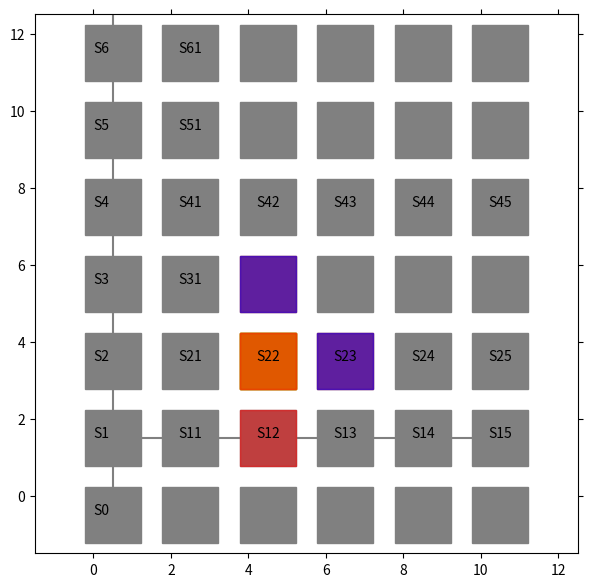

Write Python code to recreate this figure.
import matplotlib.pyplot as plt
from matplotlib import animation
import numpy as np

# エージェントの移動の様子を可視化します
# 参考URL http://louistiao.me/posts/notebooks/embedding-matplotlib-animations-in-jupyter-notebooks/

# animation_Edit.py の整理ver.

class Anim():
    
    def __init__(self, STATE_HISTORY):

        self.state_history = STATE_HISTORY
        self.fig = plt.figure(figsize=(7, 7))
        self.ax = plt.gca()
        self.ims = []

    def view_plot_text(self):
        # 状態を示す文字S0～S8を描く
        plt.text(0.2, -0.5, 'S0', size=10, ha='center')
        plt.text(0.2, 1.5, 'S1', size=10, ha='center')
        plt.text(0.2, 3.5, 'S2', size=10, ha='center')
        plt.text(0.2, 5.5, 'S3', size=10, ha='center')
        plt.text(0.2, 7.5, 'S4', size=10, ha='center')
        plt.text(0.2, 9.5, 'S5', size=10, ha='center')
        plt.text(0.2, 11.5, 'S6', size=10, ha='center')
        
        plt.plot([0.5, 0.5], [0.0, 14.5], color="grey")
        plt.plot([0.0, 10.5], [1.5, 1.5], color="grey")
        # plt.plot([0.0, 10.5], [3.5, 3.5], color="grey")
        # plt.plot([0.0, 10.5], [7.5, 7.5], color="grey")
        
        plt.plot([0.5], [-0.5], marker="s", color='grey', markersize=40)
        plt.plot([0.5], [1.5], marker="s", color='grey', markersize=40)
        plt.plot([0.5], [3.5], marker="s", color='grey', markersize=40)
        plt.plot([0.5], [5.5], marker="s", color='grey', markersize=40)
        plt.plot([0.5], [7.5], marker="s", color='grey', markersize=40)
        plt.plot([0.5], [9.5], marker="s", color='grey', markersize=40)
        plt.plot([0.5], [11.5], marker="s", color='grey', markersize=40)

        plt.text(2.5, 1.5, 'S11', size=10, ha='center')
        plt.text(4.5, 1.5, 'S12', size=10, ha='center')
        plt.text(6.5, 1.5, 'S13', size=10, ha='center')
        plt.text(8.5, 1.5, 'S14', size=10, ha='center')
        plt.text(10.5, 1.5, 'S15', size=10, ha='center')
        
        plt.text(2.5, 3.5, 'S21', size=10, ha='center')
        plt.text(4.5, 3.5, 'S22', size=10, ha='center')
        plt.text(6.5, 3.5, 'S23', size=10, ha='center')
        plt.text(8.5, 3.5, 'S24', size=10, ha='center')
        plt.text(10.5, 3.5, 'S25', size=10, ha='center')

        plt.text(2.5, 5.5, 'S31', size=10, ha='center')

        plt.text(2.5, 7.5, 'S41', size=10, ha='center')
        plt.text(4.5, 7.5, 'S42', size=10, ha='center')
        plt.text(6.5, 7.5, 'S43', size=10, ha='center')
        plt.text(8.5, 7.5, 'S44', size=10, ha='center')
        plt.text(10.5, 7.5, 'S45', size=10, ha='center')

        plt.text(2.5, 9.5, 'S51', size=10, ha='center')

        plt.text(2.5, 11.5, 'S61', size=10, ha='center')

        # plt.text(2.5, 13.5, 'S71', size=10, ha='center')

        plt.plot([2.5], [11.5], marker="s", color='grey', markersize=40)
        plt.plot([4.5], [11.5], marker="s", color='grey', markersize=40)
        plt.plot([6.5], [11.5], marker="s", color='grey', markersize=40)
        plt.plot([8.5], [11.5], marker="s", color='grey', markersize=40)
        plt.plot([10.5], [11.5], marker="s", color='grey', markersize=40)
        
        plt.plot([2.5], [9.5], marker="s", color='grey', markersize=40)
        plt.plot([4.5], [9.5], marker="s", color='grey', markersize=40)
        plt.plot([6.5], [9.5], marker="s", color='grey', markersize=40)
        plt.plot([8.5], [9.5], marker="s", color='grey', markersize=40)
        plt.plot([10.5], [9.5], marker="s", color='grey', markersize=40)

        plt.plot([2.5], [7.5], marker="s", color='grey', markersize=40)
        plt.plot([4.5], [7.5], marker="s", color='grey', markersize=40)
        plt.plot([6.5], [7.5], marker="s", color='grey', markersize=40)
        plt.plot([8.5], [7.5], marker="s", color='grey', markersize=40)
        plt.plot([10.5], [7.5], marker="s", color='grey', markersize=40)

        plt.plot([2.5], [5.5], marker="s", color='grey', markersize=40)
        plt.plot([4.5], [5.5], marker="s", color='grey', markersize=40)
        plt.plot([6.5], [5.5], marker="s", color='grey', markersize=40)
        plt.plot([8.5], [5.5], marker="s", color='grey', markersize=40)
        plt.plot([10.5], [5.5], marker="s", color='grey', markersize=40)

        plt.plot([2.5], [3.5], marker="s", color='grey', markersize=40)
        plt.plot([4.5], [3.5], marker="s", color='grey', markersize=40)
        plt.plot([6.5], [3.5], marker="s", color='grey', markersize=40)
        plt.plot([8.5], [3.5], marker="s", color='grey', markersize=40)
        plt.plot([10.5], [3.5], marker="s", color='grey', markersize=40)

        plt.plot([2.5], [1.5], marker="s", color='grey', markersize=40)
        plt.plot([4.5], [1.5], marker="s", color='grey', markersize=40)
        plt.plot([6.5], [1.5], marker="s", color='grey', markersize=40)
        plt.plot([8.5], [1.5], marker="s", color='grey', markersize=40)
        plt.plot([10.5], [1.5], marker="s", color='grey', markersize=40)

        plt.plot([2.5], [-0.5], marker="s", color='grey', markersize=40)
        plt.plot([4.5], [-0.5], marker="s", color='grey', markersize=40)
        plt.plot([6.5], [-0.5], marker="s", color='grey', markersize=40)
        plt.plot([8.5], [-0.5], marker="s", color='grey', markersize=40)
        plt.plot([10.5], [-0.5], marker="s", color='grey', markersize=40)

        # 描画範囲の設定と目盛りを消す設定
        
        self.ax.set_xlim(-1.5, 12.5)
        self.ax.set_ylim(-1.5, 12.5)
        plt.tick_params(axis='both', which='both', bottom='off', top='off',
                        labelbottom='off', right='off', left='off', labelleft='off')
        
        
    
    def move_history(self):
        line, = plt.plot([], [])
        self.ims.append([line])

        for t in range(len(self.state_history)): # フレームごとの描画内容
            
            state = self.state_history[t]  # 現在の場所を描く
            
            try:
                next_state = self.state_history[t+1]
            except:
                pass

            try:
                prev_state = self.state_history[t-1]
            except:
                pass

            try:
                prev2 = self.state_history[t-2]
            except:
                pass
            

            if state[1] != 0:
                y = 13-(state[0] + state[0] + 1.5)
                x = state[1] + state[1] + 0.5
            else:
                x = 0.5
                y = 13-(state[0] + state[0] + 1.5)

            

            
            try:
                if state == prev_state:
                    
                    if state[0] < next_state[0] or state[1] > next_state[1]:
                        line, = plt.plot(x, y, marker="s", color='b', markersize=40, alpha = 0.5)
                    else:
                        # if prev_state[0] > prev2[0] or prev_state[1] < prev2[1]:
                            # line, = plt.plot(x, y, marker="s", color='b', markersize=40, alpha = 0.5)
                        # else:
                        if state[0] == prev_state[0] == prev2[0] or state[0] == prev_state[0] == next_state[0]:
                            line, = plt.plot(x, y, marker="s", color='y', markersize=40, alpha = 0.5)
                        else:
                            line, = plt.plot(x, y, marker="s", color='b', markersize=40, alpha = 0.5)
                else:
                    line, = plt.plot(x, y, marker="s", color='r', markersize=40, alpha = 0.5)
            except:
                print("エラー(初回)")
                line, = plt.plot(x, y, marker="s", color='r', markersize=40, alpha = 0.5)
            self.ims.append([line])
            if t == 0:
                self.ims.append([line])



    def view_anim(self): #　初期化関数とフレームごとの描画関数を用いて動画を作成する
        # self.anim = animation.ArtistAnimation(self.fig, self.ims, interval=200, repeat = False)
        self.anim = animation.ArtistAnimation(self.fig, self.ims, interval=250, repeat = True)
        plt.show()
        return True


if __name__ == "__main__":

    
    
    STATE_HISTORY = [[6, 0], [5, 0], [5, 0], [5, 0], [4, 0], [4, 0], [4, 0], [3, 0], [3, 0], [3, 0], [2, 0], [2, 0], [2, 0], [1, 0], [1, 0], [1, 0], [0, 0], [0, 0], [1, 0], [2, 0], [2, 0], [2, 0], [2, 0], [2, 1], [2, 1], [2, 1], [2, 2], [2, 2], [2, 2], [2, 3], [2, 3], [2, 3], [2, 4], [2, 4], [2, 3], [2, 2], [2, 2], [2, 2], [2, 2], [1, 2], [1, 2], [2, 2], [2, 1], [2, 1], [2, 1], [2, 1], [1, 1], [1, 1], [1, 0], [1, 0], [2, 0], [3, 0], [4, 0], [4, 0], [4, 0], [4, 0], [4, 1], [4, 1], [4, 0], [5, 0], [5, 0], [5, 0], [5, 0], [5, 1], [5, 1], [5, 0], [4, 0], [3, 0], [3, 0], [3, 0], [3, 0], [3, 0], [3, 1], [3, 1], [3, 0], [2, 0], [2, 1], [2, 2], [2, 3], [2, 3], [2, 3], [2, 3], [2, 3], [1, 3], [1, 3]]
    STATE_HISTORY = [[6, 0], [5, 0], [5, 0], [5, 0], [4, 0], [4, 0], [4, 0], [3, 0], [3, 0], [3, 0], [2, 0], [2, 0], [2, 0], [1, 0], [1, 0], [1, 0], [0, 0], [0, 0], [1, 0], [2, 0], [2, 0], [2, 0], [2, 0], [2, 1], [2, 1], [2, 1], [2, 2], [2, 2], [2, 2], [2, 3], [2, 3], [2, 3], [2, 4], [2, 4], [2, 3], [2, 2], [2, 2], [2, 2], [2, 2], [1, 2], [1, 2], [2, 2], [2, 1], [2, 1], [2, 1], [2, 1], [1, 1], [1, 1], [1, 0], [1, 0], [2, 0], [3, 0], [4, 0], [4, 0], [4, 0], [4, 0], [4, 1], [4, 1], [4, 0], [5, 0], [5, 0], [5, 0], [5, 0], [5, 1], [5, 1], [5, 0], [4, 0], [3, 0], [3, 0], [3, 0], [3, 0], [3, 0], [3, 1], [3, 1], [3, 0], [2, 0], [2, 1], [2, 2], [2, 3], [2, 3], [2, 3], [2, 3], [2, 3], [1, 3], [1, 3], [1, 3], [0, 3], [0, 3], [0, 3]]
    STATE_HISTORY = [[6, 0], [5, 0], [5, 0], [5, 0], [4, 0], [4, 0], [4, 0], [3, 0], [3, 0], [3, 0], [2, 0], [2, 0], [2, 0], [1, 0], [1, 0], [1, 0], [0, 0], [0, 0], [1, 0], [2, 0], [2, 0], [2, 0], [2, 0], [2, 1], [2, 1], [2, 1], [2, 2], [2, 2], [2, 2], [2, 3], [2, 3], [2, 3], [2, 4], [2, 4], [2, 3], [2, 2], [2, 2], [2, 2], [2, 2], [1, 2], [1, 2], [2, 2], [2, 1], [2, 1], [2, 1], [2, 1], [1, 1], [1, 1], [1, 0], [1, 0], [2, 0], [3, 0], [4, 0], [4, 0], [4, 0], [4, 0], [4, 1], [4, 1], [4, 0], [4, 0], [5, 0], [5, 0], [5, 0], [5, 0], [5, 1], [5, 1], [5, 0], [4, 0], [3, 0], [3, 0], [3, 0], [3, 0], [3, 0], [3, 1], [3, 1], [3, 0], [2, 0], [2, 1], [2, 2], [2, 3], [2, 3], [2, 3], [2, 3], [2, 3], [1, 3], [1, 3]]
    STATE_HISTORY = [[6, 0], [5, 0], [5, 0], [5, 0], [4, 0], [4, 0], [4, 0], [3, 0], [3, 0], [3, 0], [2, 0], [2, 0], [2, 0], [1, 0], [1, 0], [1, 0], [0, 0], [0, 0], [1, 0], [2, 0], [2, 0], [2, 0], [2, 0], [2, 1], [2, 1], [2, 1], [2, 2], [2, 2], [2, 2], [2, 3], [2, 3], [2, 3], [2, 4], [2, 4], [2, 3], [2, 2], [2, 2], [2, 2], [2, 2], [1, 2], [1, 2], [2, 2], [2, 1], [2, 1], [2, 1], [2, 1], [1, 1], [1, 1], [1, 0], [1, 0], [2, 0], [3, 0], [4, 0], [4, 0], [4, 0], [4, 0], [4, 1], [4, 1], [4, 0],         [5, 0], [5, 0], [5, 0], [5, 0], [5, 1], [5, 1], [5, 0], [4, 0], [3, 0], [3, 0], [3, 0], [3, 0], [3, 0], [3, 1], [3, 1], [3, 0], [2, 0], [2, 1], [2, 2], [2, 3], [2, 3], [2, 3], [2, 3], [2, 3], [1, 3], [1, 3]]

    # stressfull = 2
    STATE_HISTORY = [[6, 0], [5, 0], [5, 0], [5, 0], [4, 0], [4, 0], [4, 0], [3, 0], [3, 0], [3, 0], [2, 0], [2, 0], [2, 0], [1, 0], [0, 0], [0, 0], [1, 0], [2, 0], [2, 0], [2, 0], [2, 0], [2, 1], [2, 2], [2, 2], [2, 2], [2, 3], [2, 3], [2, 3], [2, 4], [2, 4], [2, 3], [2, 2], [2, 2], [2, 2], [2, 2], [1, 2], [0, 2], [0, 2], [1, 2], [2, 2], [2, 3], [2, 3], [2, 3], [2, 3], [2, 3], [1, 3], [0, 3], [0, 3], [1, 3], [2, 3], [3, 3], [4, 3], [4, 2], [4, 1], [4, 0], [4, 0], [5, 0], [5, 0], [5, 0], [5, 0], [5, 1], [5, 2], [5, 2], [5, 1], [5, 0], [4, 0], [4, 0], [4, 0], [4, 0], [4, 0], [4, 1], [4, 2], [4, 2], [4, 1], [4, 0], [3, 0], [3, 0], [3, 0], [3, 0], [3, 0], [3, 1], [3, 2], [3, 2], [3, 1]]
    STATE_HISTORY = [[6, 0], [5, 0], [5, 0], [5, 0], [4, 0], [4, 0], [4, 0], [3, 0], [3, 0], [3, 0], [2, 0], [2, 0], [2, 0], [1, 0], [1, 0], [2, 0], [2, 0], [2, 0], [2, 0], [2, 1], [2, 1], [2, 1], [2, 2], [2, 2], [2, 2], [2, 3], [2, 3], [2, 3], [2, 4], [2, 4], [2, 3], [2, 2], [2, 2], [2, 2], [2, 2], [1, 2], [1, 2], [2, 2], [2, 1], [2, 1], [2, 1], [2, 1], [1, 1], [1, 1], [2, 1], [3, 1], [4, 1], [4, 0], [4, 0], [5, 0], [5, 0], [5, 0], [5, 0], [5, 1], [5, 1], [5, 0], [4, 0], [4, 0], [4, 0], [4, 0], [4, 0], [4, 1], [4, 1], [4, 0], [3, 0], [3, 0], [3, 0], [3, 0], [3, 0], [3, 1], [3, 1], [3, 0], [2, 0], [2, 1], [2, 2], [2, 3], [2, 3], [2, 3], [2, 3], [2, 3], [1, 3], [1, 3]]
    STATE_HISTORY = [[6, 0], [5, 0], [5, 0], [5, 0], [4, 0], [4, 0], [4, 0], [3, 0], [3, 0], [3, 0], [2, 0], [2, 0], [2, 0], [1, 0], [1, 0], [2, 0], [2, 0], [2, 0], [2, 0], [2, 1], [2, 1], [2, 1], [2, 2], [2, 2], [2, 2], [2, 3], [2, 3], [2, 3], [2, 4], [2, 4], [2, 3], [2, 2], [2, 2], [2, 2], [2, 2], [1, 2], [1, 2], [2, 2], [2, 1], [2, 0], [2, 0], [2, 1], [2, 1], [2, 1], [2, 1], [2, 1], [1, 1], [1, 1], [2, 1], [3, 1], [4, 1], [4, 0], [4, 0], [5, 0], [5, 0], [5, 0], [5, 0], [5, 1], [5, 1], [5, 0], [4, 0], [4, 0], [4, 0], [4, 0], [4, 0], [4, 1], [4, 1], [4, 0], [3, 0], [3, 0], [3, 0], [3, 0], [3, 0], [3, 1], [3, 1], [3, 0], [2, 0], [2, 1], [2, 2], [2, 3], [2, 3], [2, 3], [2, 3], [2, 3], [1, 3], [1, 3]]
    STATE_HISTORY = [[6, 0], [5, 0], [5, 0], [5, 0], [4, 0], [4, 0], [4, 0], [3, 0], [3, 0], [3, 0], [2, 0], [2, 0], [2, 0], [1, 0], [1, 0], [1, 0], [0, 0], [0, 0], [1, 0], [2, 0], [2, 0], [2, 0], [2, 0], [2, 1], [2, 1], [2, 1], [2, 2], [2, 2], [2, 2], [2, 3], [2, 3], [2, 3], [2, 4], [2, 4], [2, 3], [2, 2], [2, 2], [2, 2], [2, 2], [1, 2], [1, 2], [2, 2], [2, 1], [2, 1], [2, 1], [2, 1], [1, 1], [1, 1], [1, 0], [1, 0], [2, 0], [3, 0], [4, 0], [4, 0], [4, 0], [4, 0], [4, 1], [4, 1], [4, 0], [4, 0], [5, 0], [5, 0], [5, 0], [5, 0], [5, 1], [5, 1], [5, 0], [4, 0], [3, 0], [3, 0], [3, 0], [3, 0], [3, 0], [3, 1], [3, 1], [3, 0], [2, 0], [2, 1], [2, 2], [2, 3], [2, 3], [2, 3], [2, 3], [2, 3], [1, 3], [1, 3]]
    STATE_HISTORY = [[6, 0], [5, 0], [5, 0], [5, 0], [4, 0], [4, 0], [4, 0], [3, 0], [3, 0], [3, 0], [2, 0], [2, 0], [2, 0], [1, 0], [1, 0], [1, 0], [0, 0], [0, 0], [1, 0], [2, 0], [2, 0], [2, 0], [2, 0], [2, 1], [2, 1], [2, 1], [2, 2], [2, 2], [2, 2], [2, 3], [2, 3], [2, 3], [2, 4], [2, 4], [2, 3], [2, 2], [2, 2], [2, 2], [2, 2], [1, 2], [1, 2], [2, 2], [2, 1], [2, 1], [2, 1], [2, 1], [1, 1], [1, 1], [1, 0], [1, 0], [2, 0], [3, 0], [4, 0], [4, 0], [4, 0], [4, 0], [4, 1], [4, 1], [4, 0], [4, 0], [5, 0], [5, 0], [5, 0], [5, 0], [5, 1], [5, 1], [5, 0], [4, 0], [3, 0], [3, 0], [3, 0], [3, 0], [3, 0], [3, 1], [3, 1], [3, 0], [2, 0], [2, 1], [2, 2], [2, 3], [2, 3], [2, 3], [2, 3], [2, 3], [1, 3], [1, 3]]
    STATE_HISTORY = [[6, 0], [5, 0], [5, 0], [5, 0], [4, 0], [4, 0], [4, 0], [3, 0], [3, 0], [3, 0], [2, 0], [2, 0], [2, 0], [1, 0], [1, 0], [1, 0], [0, 0], [0, 0], [1, 0], [2, 0], [2, 0], [2, 0], [2, 0], [2, 1], [2, 1], [2, 1], [2, 2], [2, 2], [2, 2], [2, 3], [2, 3], [2, 3], [2, 4], [2, 4], [2, 3], [2, 2], [2, 2], [2, 2], [2, 2], [1, 2], [1, 2], [2, 2], [2, 1], [2, 1], [2, 1], [2, 1], [1, 1], [1, 1], [1, 0], [1, 0], [2, 0], [3, 0], [4, 0], [4, 0], [4, 0], [4, 0], [4, 1], [4, 1], [4, 0], [4, 0], [5, 0], [5, 0], [5, 0], [5, 0], [5, 1], [5, 1], [5, 0], [4, 0], [3, 0], [3, 0], [3, 0], [3, 0], [3, 0], [3, 1], [3, 1], [3, 0], [2, 0], [2, 1], [2, 2], [2, 3], [2, 3], [2, 3], [2, 3], [2, 3], [1, 3], [1, 3]]
    
    # 0821
    STATE_HISTORY = [[6, 2], [5, 2], [5, 2]]
    STATE_HISTORY = [[6, 2], [5, 2], [5, 2], [5, 2], [4, 2], [4, 2], [4, 2], [3, 2], [3, 2], [4, 2], [4, 2], [4, 2], [4, 2], [4, 3], [4, 3], [4, 2], [4, 2], [4, 2], [4, 2], [3, 2], [3, 2], [4, 2], [5, 2], [5, 2], [5, 2], [5, 2], [5, 3], [5, 3], [5, 2]]
    STATE_HISTORY = [[5, 2], [4, 2], [4, 2], [4, 2], [3, 2], [3, 2], [4, 2], [4, 2], [4, 2], [4, 2], [4, 3], [4, 3], [4, 2]]




    Env_Anim = Anim(STATE_HISTORY)

    print("STATE_HISTORY:{}".format(Env_Anim.state_history))
    print("length:{}".format(len(Env_Anim.state_history)))

    Env_Anim.view_plot_text()
    Env_Anim.move_history()
    Env_Anim.view_anim()

    